Run: headless pygame with SDL's dummy video driver; simulated clock (each Clock.tick advances the game by its frame time, no real sleeping); random seed 0; keys injected as events and as key.get_pressed() state; mouse plan: one left click at the window centre at the start of phase 2, then a move to the lower-right quarter at the start of phase 3.
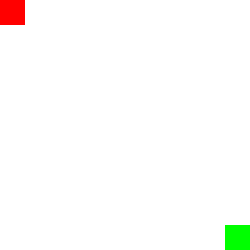
Frame 1 of 4 · flips 1–60 · no input
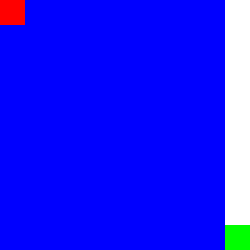
Frame 2 of 4 · flips 61–180 · clicked the window centre · tapped SPACE, RETURN · held RIGHT (→), D
Frame 3 of 4 · flips 181–300 · moved the mouse to the lower-right quarter · held DOWN (↓), S · screen unchanged from frame 2, image omitted
Frame 4 of 4 · flips 301–420 · held LEFT (←), A, UP (↑), W · screen unchanged from frame 3, image omitted

The pygame program that drew these frames:

import pygame
import time
import queue

# Dimensões da janela do jogo
WIDTH = 250
HEIGHT = 250

# Cores
BLACK = (0, 0, 0)
WHITE = (255, 255, 255)
RED = (255, 0, 0)
GREEN = (0, 255, 0)
BLUE = (0, 0, 255)

# Tamanho do labirinto
MAZE_WIDTH = 10
MAZE_HEIGHT = 10
CELL_SIZE = 25

# Algoritmos de busca
ALGORITHM_ASTAR = "A*"
ALGORITHM_BFS = "Busca em Largura"
ALGORITHM_DFS = "Busca em Profundidade"

# Inicialização do Pygame
pygame.init()
screen = pygame.display.set_mode((WIDTH, HEIGHT))
clock = pygame.time.Clock()

# Classe para representar o labirinto
class Maze:
    def __init__(self):
        self.maze = [[0] * MAZE_HEIGHT for _ in range(MAZE_WIDTH)]
        self.start = (0, 0)
        self.end = (MAZE_WIDTH - 1, MAZE_HEIGHT - 1)
        self.path = []
        self.algorithm = ALGORITHM_ASTAR

    def generate_maze(self):
        # Gera o labirinto aleatoriamente (para fins de demonstração, vamos deixar tudo em branco)
        for x in range(MAZE_WIDTH):
            for y in range(MAZE_HEIGHT):
                self.maze[x][y] = 0

    def draw(self):
        # Desenha o labirinto na tela
        screen.fill(BLACK)
        for x in range(MAZE_WIDTH):
            for y in range(MAZE_HEIGHT):
                rect = pygame.Rect(x * CELL_SIZE, y * CELL_SIZE, CELL_SIZE, CELL_SIZE)
                if self.maze[x][y] == 0:
                    pygame.draw.rect(screen, WHITE, rect)
                elif self.maze[x][y] == 1:
                    pygame.draw.rect(screen, BLACK, rect)
                elif self.maze[x][y] == 2:
                    pygame.draw.rect(screen, RED, rect)
                elif self.maze[x][y] == 3:
                    pygame.draw.rect(screen, GREEN, rect)
                elif self.maze[x][y] == 4:
                    pygame.draw.rect(screen, BLUE, rect)

    def set_wall(self, x, y):
        # Define uma parede no labirinto
        if self.start != (x, y) and self.end != (x, y):
            self.maze[x][y] = 1

    def remove_wall(self, x, y):
        # Remove uma parede do labirinto
        if self.start != (x, y) and self.end != (x, y):
            self.maze[x][y] = 0

    def set_start(self, x, y):
        # Define a posição inicial do personagem
        self.start = (x, y)

    def set_end(self, x, y):
        # Define a posição final do personagem
        self.end = (x, y)

    def set_algorithm(self, algorithm):
        # Define o algoritmo de busca a ser utilizado
        self.algorithm = algorithm

    def reset_path(self):
        # Reseta o caminho percorrido pelo personagem
        self.path = []

    def solve_maze(self):
        if self.algorithm == ALGORITHM_ASTAR:
            self.path = self.astar_search()
        elif self.algorithm == ALGORITHM_BFS:
            self.path = self.bfs_search()
        elif self.algorithm == ALGORITHM_DFS:
            self.path = self.dfs_search()

    def bfs_search(self):
        # Implementação do algoritmo de busca em largura (BFS)
        node = 0
        processed_nodes = 0
        visited = set()
        queue = [(self.start, [])]

        while queue:
            current, path = queue.pop(0)
            processed_nodes += 1
            
            x, y = current
            if current == self.end:
                print(node, "nós visitados")
                print(processed_nodes, "nós processados")
                return path

            if current not in visited:
                visited.add(current)
                node += 1
                # Checa os vizinhos
                if x > 0 and self.maze[x - 1][y] == 0:
                    queue.append(((x - 1, y), path + [(x - 1, y)]))
                if x < MAZE_WIDTH - 1 and self.maze[x + 1][y] == 0:
                    queue.append(((x + 1, y), path + [(x + 1, y)]))
                if y > 0 and self.maze[x][y - 1] == 0:
                    queue.append(((x, y - 1), path + [(x, y - 1)]))
                if y < MAZE_HEIGHT - 1 and self.maze[x][y + 1] == 0:
                    queue.append(((x, y + 1), path + [(x, y + 1)]))
        
        return []

    def dfs_search(self):
        # Implementação do algoritmo de busca em profundidade (DFS)
        node = 0
        processed_nodes = 0
        visited = set()
        stack = [(self.start, [])]

        while stack:
            current, path = stack.pop()
            x, y = current
            processed_nodes += 1

            if current == self.end:
                print(node, "nós visitados")
                print(processed_nodes, "nós processados")
                return path

            if current not in visited:
                visited.add(current)
                node += 1


                # Checa os vizinhos
                if x > 0 and self.maze[x - 1][y] == 0:
                    stack.append(((x - 1, y), path + [(x - 1, y)]))
                if x < MAZE_WIDTH - 1 and self.maze[x + 1][y] == 0:
                    stack.append(((x + 1, y), path + [(x + 1, y)]))
                if y > 0 and self.maze[x][y - 1] == 0:
                    stack.append(((x, y - 1), path + [(x, y - 1)]))
                if y < MAZE_HEIGHT - 1 and self.maze[x][y + 1] == 0:
                    stack.append(((x, y + 1), path + [(x, y + 1)]))

        return []

    def astar_search(self):
        # Implementação do algoritmo A*
        processed_nodes = 0
        node = 0
        start = self.start
        end = self.end

        open_list = [(start, 0)]
        came_from = {}
        g_score = {start: 0}
        f_score = {start: self.heuristic(start, end)}

        while open_list:
            current, _ = min(open_list, key=lambda x: f_score[x[0]])
            open_list = [x for x in open_list if x[0] != current]
            processed_nodes += 1

            if current == end:
                print(node, "nós visitados")
                print(processed_nodes, "nós processados")
                return self.reconstruct_path(came_from, current)

            neighbors = self.get_neighbors(current)
            for neighbor in neighbors:
                tentative_g_score = g_score[current] + 1
                if neighbor not in g_score or tentative_g_score < g_score[neighbor]:
                    came_from[neighbor] = current
                    g_score[neighbor] = tentative_g_score
                    f_score[neighbor] = tentative_g_score + self.heuristic(neighbor, end)
                    if (neighbor, 0) not in open_list:
                        node += 1
                        open_list.append((neighbor, 0))

        return []

    def heuristic(self, current, end):
        # Heurística (distância de Manhattan) utilizada no A*
        return abs(current[0] - end[0]) + abs(current[1] - end[1])

    def get_neighbors(self, current):
        # Obtém os vizinhos válidos de uma posição no labirinto
        neighbors = []
        x, y = current

        if x > 0 and self.maze[x - 1][y] == 0:
            neighbors.append((x - 1, y))
        if x < MAZE_WIDTH - 1 and self.maze[x + 1][y] == 0:
            neighbors.append((x + 1, y))
        if y > 0 and self.maze[x][y - 1] == 0:
            neighbors.append((x, y - 1))
        if y < MAZE_HEIGHT - 1 and self.maze[x][y + 1] == 0:
            neighbors.append((x, y + 1))

        return neighbors

    def reconstruct_path(self, came_from, current):
        # Reconstrói o caminho percorrido pelo personagem
        path = []
        while current in came_from:
            path.append(current)
            current = came_from[current]
        path.append(current)
        path.reverse()
        return path

# Função principal do jogo
def game_loop():
    maze = Maze()
    maze.generate_maze()

    running = True
    dragging_start = False
    dragging_end = False

    while running:
        for event in pygame.event.get():
            if event.type == pygame.QUIT:
                running = False
            elif event.type == pygame.MOUSEBUTTONDOWN:
                mouse_pos = pygame.mouse.get_pos()
                cell_x = mouse_pos[0] // CELL_SIZE
                cell_y = mouse_pos[1] // CELL_SIZE

                # Clique esquerdo para adicionar/remover parede
                if event.button == 1:
                    if maze.maze[cell_x][cell_y] == 0:
                        maze.set_wall(cell_x, cell_y)
                    else:
                        maze.remove_wall(cell_x, cell_y)

                # Clique direito para definir posição inicial/final
                elif event.button == 3:
                    if maze.start == (cell_x, cell_y):
                        dragging_start = True
                    elif maze.end == (cell_x, cell_y):
                        dragging_end = True

            elif event.type == pygame.MOUSEBUTTONUP:
                if event.button == 3:
                    dragging_start = False
                    dragging_end = False

            elif event.type == pygame.MOUSEMOTION:
                if dragging_start:
                    mouse_pos = pygame.mouse.get_pos()
                    cell_x = mouse_pos[0] // CELL_SIZE
                    cell_y = mouse_pos[1] // CELL_SIZE
                    maze.set_start(cell_x, cell_y)
                elif dragging_end:
                    mouse_pos = pygame.mouse.get_pos()
                    cell_x = mouse_pos[0] // CELL_SIZE
                    cell_y = mouse_pos[1] // CELL_SIZE
                    maze.set_end(cell_x, cell_y)

            elif event.type == pygame.KEYDOWN:
                executionTime = time.time()
                if event.key == pygame.K_a:
                    maze.set_algorithm(ALGORITHM_ASTAR)
                elif event.key == pygame.K_b:
                    maze.set_algorithm(ALGORITHM_BFS)
                elif event.key == pygame.K_d:
                    maze.set_algorithm(ALGORITHM_DFS)
                elif event.key == pygame.K_SPACE:
                    print("----------------------------------")
                    print("Algoritmo:", maze.algorithm)
                    maze.solve_maze()
                    finalTime = time.time() - executionTime
                    print("Tempo de execução: ", round(finalTime * 1000, 4), "ms")


        maze.draw()

        # Desenha o caminho percorrido pelo personagem
        for x, y in maze.path:
            rect = pygame.Rect(x * CELL_SIZE, y * CELL_SIZE, CELL_SIZE, CELL_SIZE)
            pygame.draw.rect(screen, BLUE, rect)

        # Desenha a posição inicial e final
        start_rect = pygame.Rect(maze.start[0] * CELL_SIZE, maze.start[1] * CELL_SIZE, CELL_SIZE, CELL_SIZE)
        pygame.draw.rect(screen, RED, start_rect)
        end_rect = pygame.Rect(maze.end[0] * CELL_SIZE, maze.end[1] * CELL_SIZE, CELL_SIZE, CELL_SIZE)
        pygame.draw.rect(screen, GREEN, end_rect)

        pygame.display.update()
        clock.tick(60)

    pygame.quit()

# Executa o jogo
game_loop()
